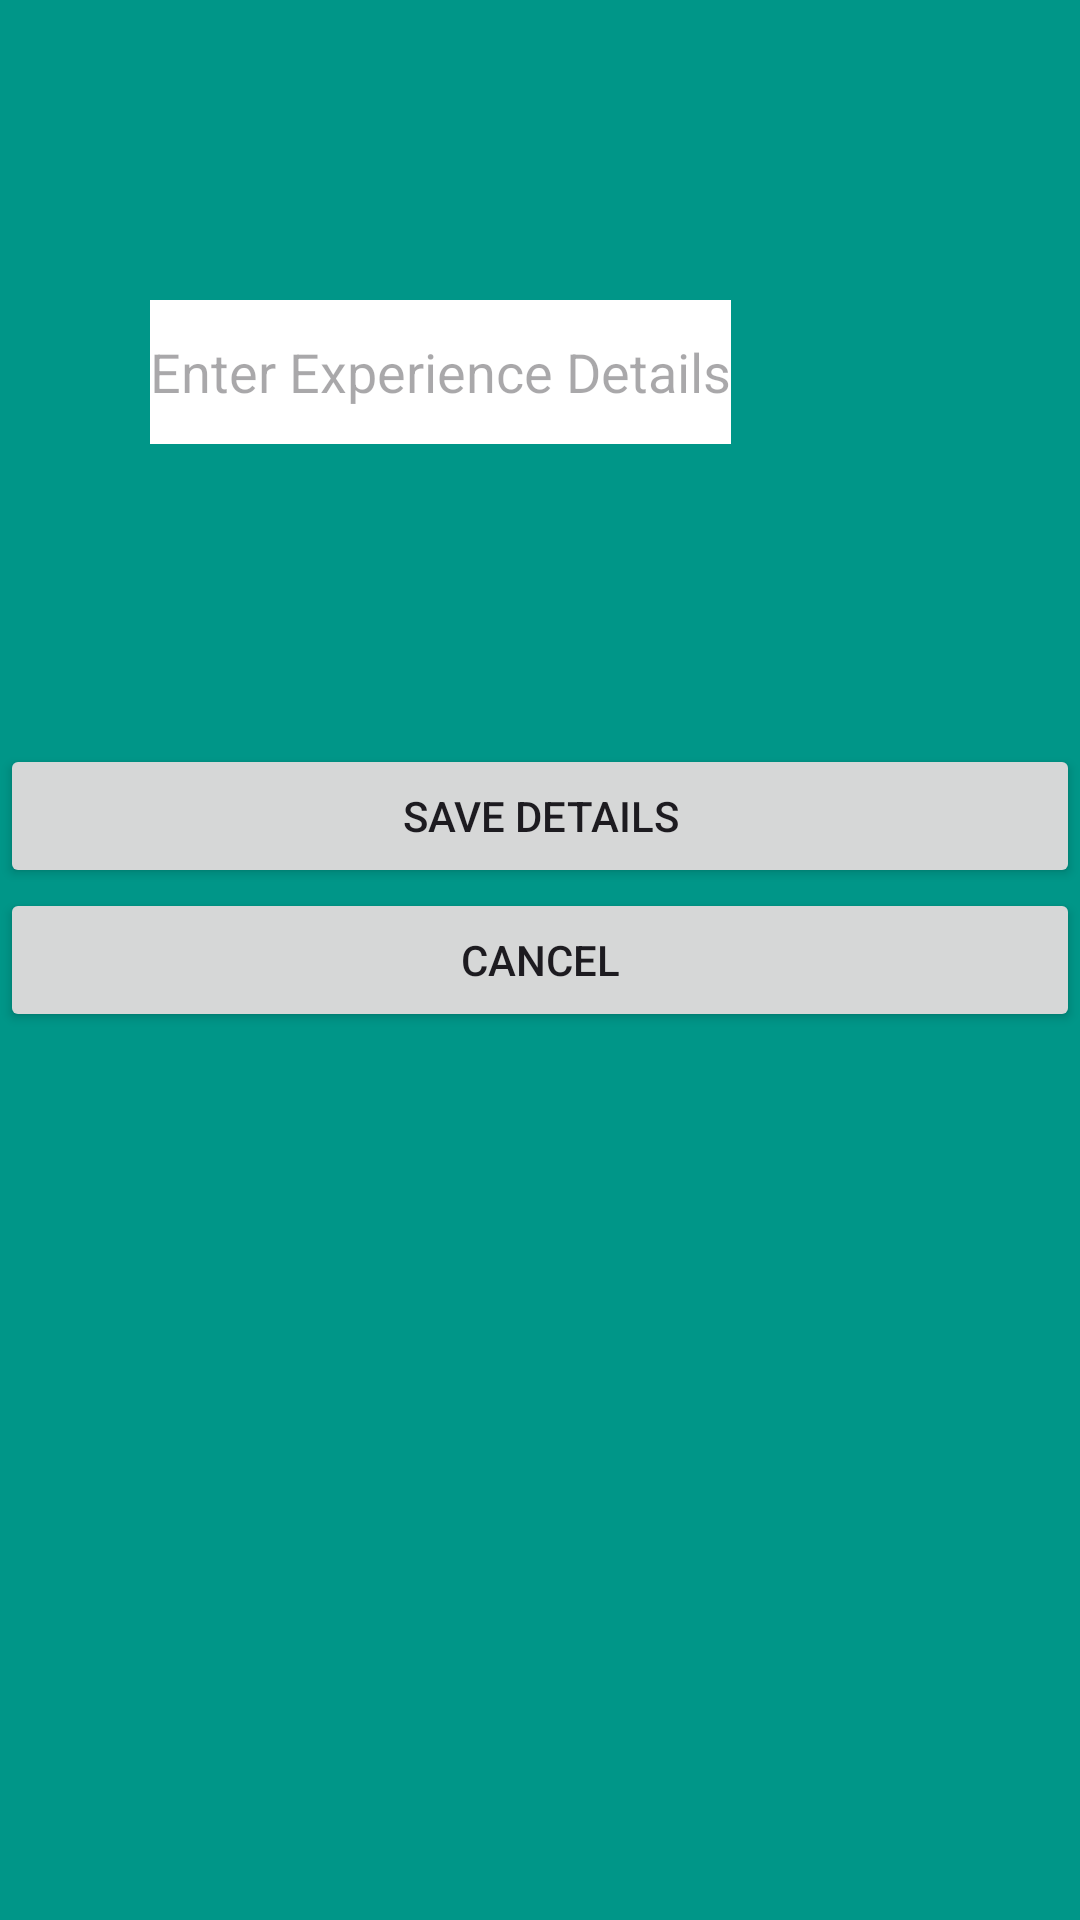

This screen was rendered from an Android layout file. Write that file and the resources it references.
<!-- AndroidManifest.xml: application theme Theme.CvMaker -->
<!-- res/layout/activity_experience.xml -->
<?xml version="1.0" encoding="utf-8"?>
<RelativeLayout xmlns:android="http://schemas.android.com/apk/res/android"
    xmlns:app="http://schemas.android.com/apk/res-auto"
    xmlns:tools="http://schemas.android.com/tools"
    android:id="@+id/main"
    android:layout_width="match_parent"
    android:layout_height="match_parent"
    android:background="#009688"
    tools:context=".Experience">

    <EditText
        android:id="@+id/etExperience"
        android:layout_width="wrap_content"
        android:layout_height="wrap_content"
        android:layout_marginVertical="100dp"
        android:layout_marginStart="50dp"
        android:background="@color/white"
        android:hint="@string/btn_enter_experience_details"
        android:minHeight="48dp" />

    <Button
        android:layout_width="match_parent"
        android:layout_height="wrap_content"
        android:layout_below="@+id/etExperience"
        android:id="@+id/btnSaveExperience"
        android:text="@string/btn_save_details"/>

    <Button
        android:layout_width="match_parent"
        android:layout_height="wrap_content"
        android:layout_below="@+id/btnSaveExperience"
        android:text="@string/btn_cancel"
        android:id="@+id/btnCancelExperience"/>

</RelativeLayout>
<!-- resources referenced by this layout -->
<resources>
  <string name="btn_cancel">Cancel</string>
  <string name="btn_enter_experience_details">Enter Experience Details</string>
  <string name="btn_save_details">Save Details</string>
  <style name="Theme.CvMaker" parent="Base.Theme.CvMaker" />
  <style name="Base.Theme.CvMaker" parent="Theme.Material3.DayNight.NoActionBar">
          
          
      </style>
  <!-- not gathered from this repository: default colours our renderer supplied (Android Studio template values) -->
  <color name="white">#FFFFFFFF</color>
</resources>
